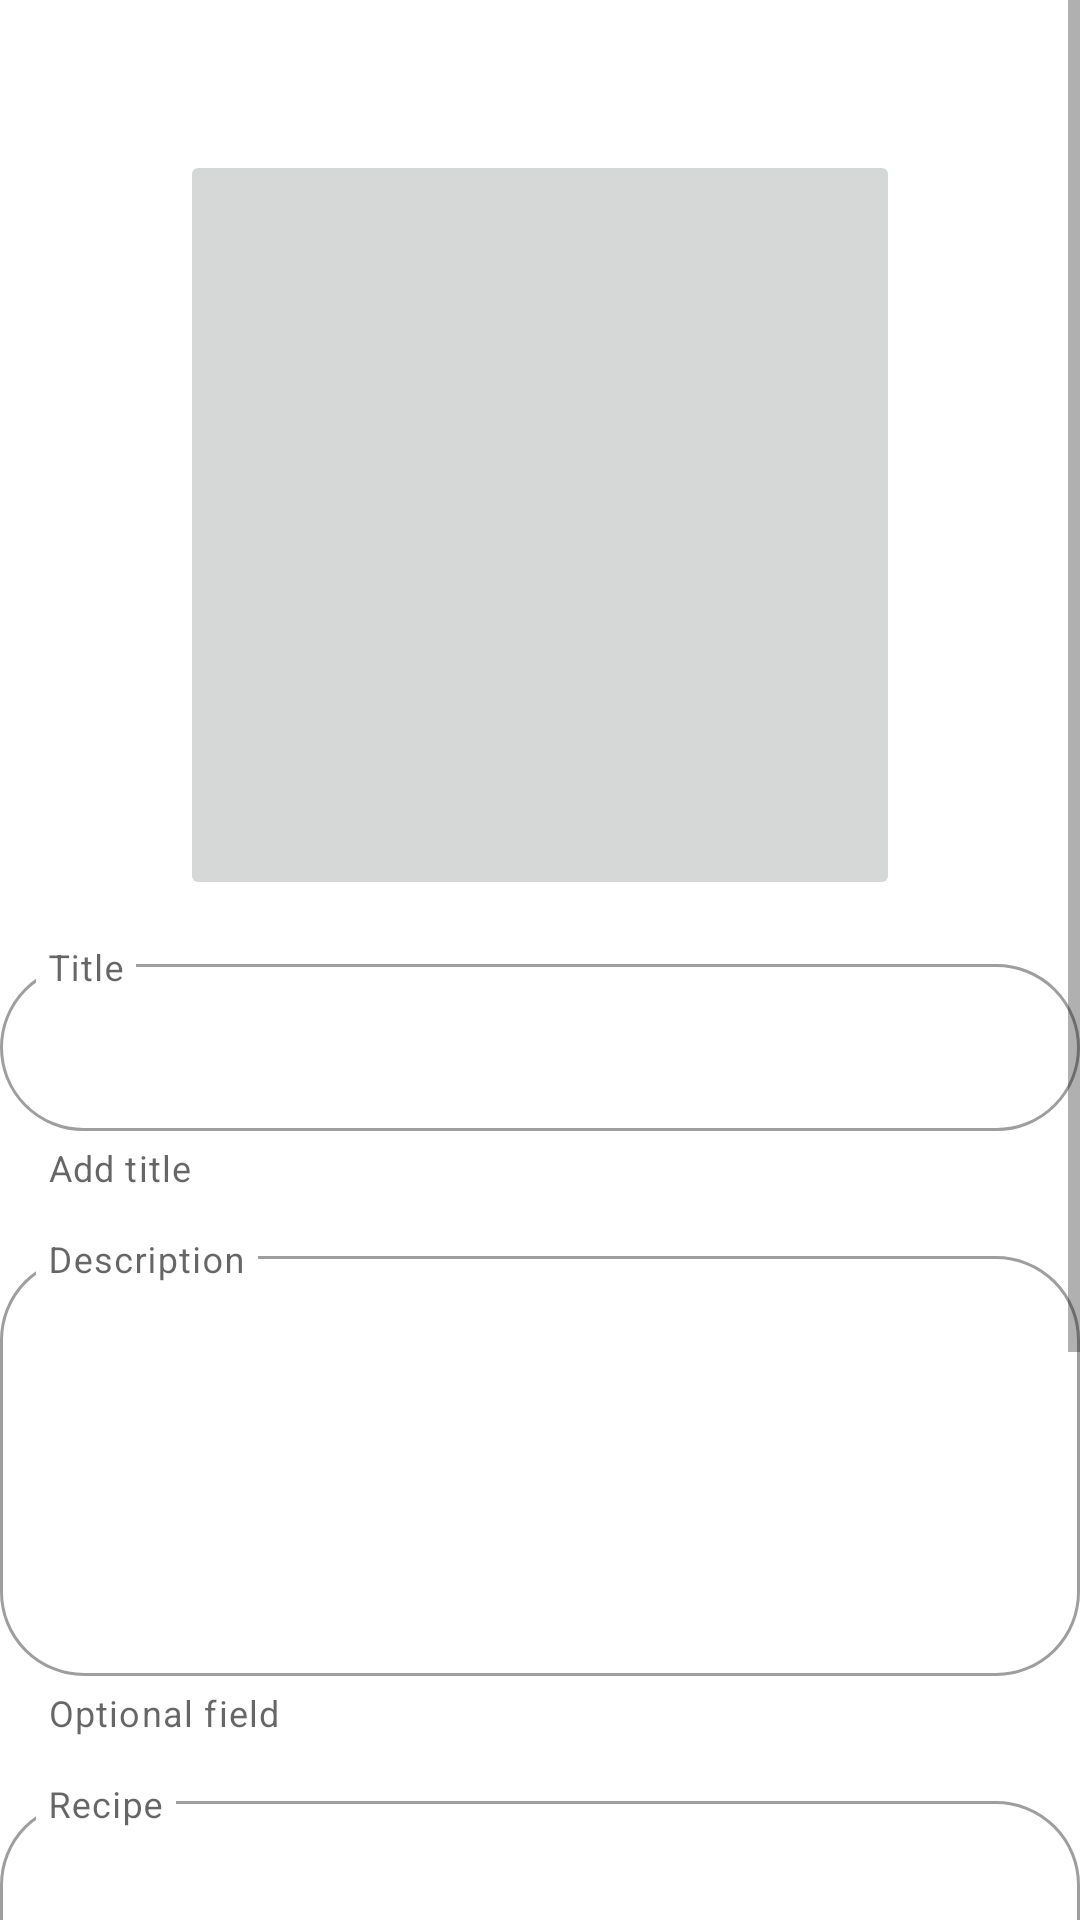

This screen was rendered from an Android layout file. Write that file and the resources it references.
<!-- AndroidManifest.xml: application theme Theme.CocktailBar -->
<!-- res/layout/fragment_cocktail_creating.xml -->
<?xml version="1.0" encoding="utf-8"?>
<ScrollView
    xmlns:android="http://schemas.android.com/apk/res/android"
    xmlns:app="http://schemas.android.com/apk/res-auto"
    android:layout_width="match_parent"
    android:layout_height="match_parent"
    android:layout_marginStart="12dp"
    android:layout_marginEnd="12dp" >

    <androidx.constraintlayout.widget.ConstraintLayout
        android:layout_width="match_parent"
        android:layout_height="wrap_content">

        <ImageButton
            android:id="@+id/cocktail_creating_imageButton"
            android:layout_width="match_parent"
            android:layout_height="250dp"
            android:contentDescription="@string/add_cocktail_image"
            android:src="@drawable/image_for_creating"
            android:layout_marginStart="60dp"
            android:layout_marginEnd="60dp"
            android:layout_marginTop="50dp"
            app:layout_constraintEnd_toEndOf="parent"
            app:layout_constraintStart_toStartOf="parent"
            app:layout_constraintTop_toTopOf="parent" />

        <com.google.android.material.textfield.TextInputLayout
            android:id="@+id/item_title"
            style="@style/Widget.MaterialComponents.TextInputLayout.OutlinedBox"
            android:layout_width="match_parent"
            android:layout_height="wrap_content"
            android:layout_marginTop="16dp"
            app:shapeAppearance="@style/ShapeAppearance.Material3.Corner.ExtraLarge"
            app:helperText="@string/add_title"
            app:expandedHintEnabled="false"
            android:hint="@string/title_hint"
            app:layout_constraintEnd_toEndOf="parent"
            app:layout_constraintStart_toStartOf="parent"
            app:layout_constraintTop_toBottomOf="@id/cocktail_creating_imageButton">

            <com.google.android.material.textfield.TextInputEditText
                android:id="@+id/item_title_editText"
                android:layout_width="match_parent"
                android:layout_height="match_parent"
                android:inputType="textAutoComplete|textCapWords"
                android:singleLine="true" />

        </com.google.android.material.textfield.TextInputLayout>

        <com.google.android.material.textfield.TextInputLayout
            android:id="@+id/item_description"
            style="@style/Widget.MaterialComponents.TextInputLayout.OutlinedBox"
            android:layout_width="match_parent"
            android:layout_height="match_parent"
            android:layout_marginTop="16dp"
            app:shapeAppearance="@style/ShapeAppearance.Material3.Corner.ExtraLarge"
            app:helperText="@string/optional_field"
            app:expandedHintEnabled="false"
            android:hint="@string/description_hint"
            app:layout_constraintEnd_toEndOf="parent"
            app:layout_constraintStart_toStartOf="parent"
            app:layout_constraintTop_toBottomOf="@id/item_title">

            <com.google.android.material.textfield.TextInputEditText
                android:id="@+id/item_description_editText"
                android:layout_width="match_parent"
                android:layout_height="140dp"
                android:inputType="textAutoComplete|textCapWords"
                android:singleLine="true" />

        </com.google.android.material.textfield.TextInputLayout>

        <com.google.android.material.textfield.TextInputLayout
            android:id="@+id/item_recipe"
            style="@style/Widget.MaterialComponents.TextInputLayout.OutlinedBox"
            android:layout_width="match_parent"
            android:layout_height="match_parent"
            android:layout_marginTop="16dp"
            app:shapeAppearance="@style/ShapeAppearance.Material3.Corner.ExtraLarge"
            app:helperText="@string/optional_field"
            app:expandedHintEnabled="false"
            android:hint="@string/recipe_hint"
            app:layout_constraintEnd_toEndOf="parent"
            app:layout_constraintStart_toStartOf="parent"
            app:layout_constraintTop_toBottomOf="@+id/item_description">

            <com.google.android.material.textfield.TextInputEditText
                android:id="@+id/item_recipe_editText"
                android:layout_width="match_parent"
                android:layout_height="140dp"
                android:inputType="textAutoComplete|textCapWords"
                android:singleLine="true" />

        </com.google.android.material.textfield.TextInputLayout>

        <Button
            android:id="@+id/save_button"
            android:layout_width="match_parent"
            android:layout_height="wrap_content"
            android:text="@string/save_button"
            android:backgroundTint="@color/blue"
            android:layout_marginTop="16dp"
            app:layout_constraintTop_toBottomOf="@id/item_recipe"
            app:layout_constraintStart_toStartOf="parent"
            app:layout_constraintEnd_toEndOf="parent" />

        <Button
            android:id="@+id/cancel_button"
            style="?attr/materialButtonOutlinedStyle"
            android:layout_width="match_parent"
            android:layout_height="wrap_content"
            android:text="@string/cancel_button"
            android:layout_marginTop="16dp"
            app:layout_constraintTop_toBottomOf="@id/save_button"
            app:layout_constraintStart_toStartOf="parent"
            app:layout_constraintEnd_toEndOf="parent" />

        <Space
            android:id="@+id/space"
            android:layout_width="wrap_content"
            android:layout_height="match_parent"
            android:layout_marginTop="20dp"
            app:layout_constraintTop_toBottomOf="@id/cancel_button"
            app:layout_constraintStart_toStartOf="parent"
            app:layout_constraintEnd_toEndOf="parent"/>

    </androidx.constraintlayout.widget.ConstraintLayout>

</ScrollView>
<!-- resources referenced by this layout -->
<resources>
  <color name="blue">#4B97FF</color>
  <string name="add_cocktail_image">Here you can add cocktail image</string>
  <string name="add_title">Add title</string>
  <string name="cancel_button">Cancel</string>
  <string name="description_hint">Description</string>
  <string name="optional_field">Optional field</string>
  <string name="recipe_hint">Recipe</string>
  <string name="save_button">Save</string>
  <string name="title_hint">Title</string>
  <style name="Theme.CocktailBar" parent="Theme.MaterialComponents.DayNight.DarkActionBar">
          
          <item name="colorPrimary">@color/blue</item>
          <item name="colorPrimaryVariant">@color/blue</item>
          <item name="colorOnPrimary">@color/white</item>
          
          <item name="colorSecondary">@color/teal_200</item>
          <item name="colorSecondaryVariant">@color/teal_700</item>
          <item name="colorOnSecondary">@color/black</item>
          
          <item name="android:statusBarColor">?attr/colorPrimaryVariant</item>
          
      </style>
  <color name="white">#FFFFFFFF</color>
  <color name="teal_200">#FF03DAC5</color>
  <color name="teal_700">#FF018786</color>
  <color name="black">#FF000000</color>
</resources>
